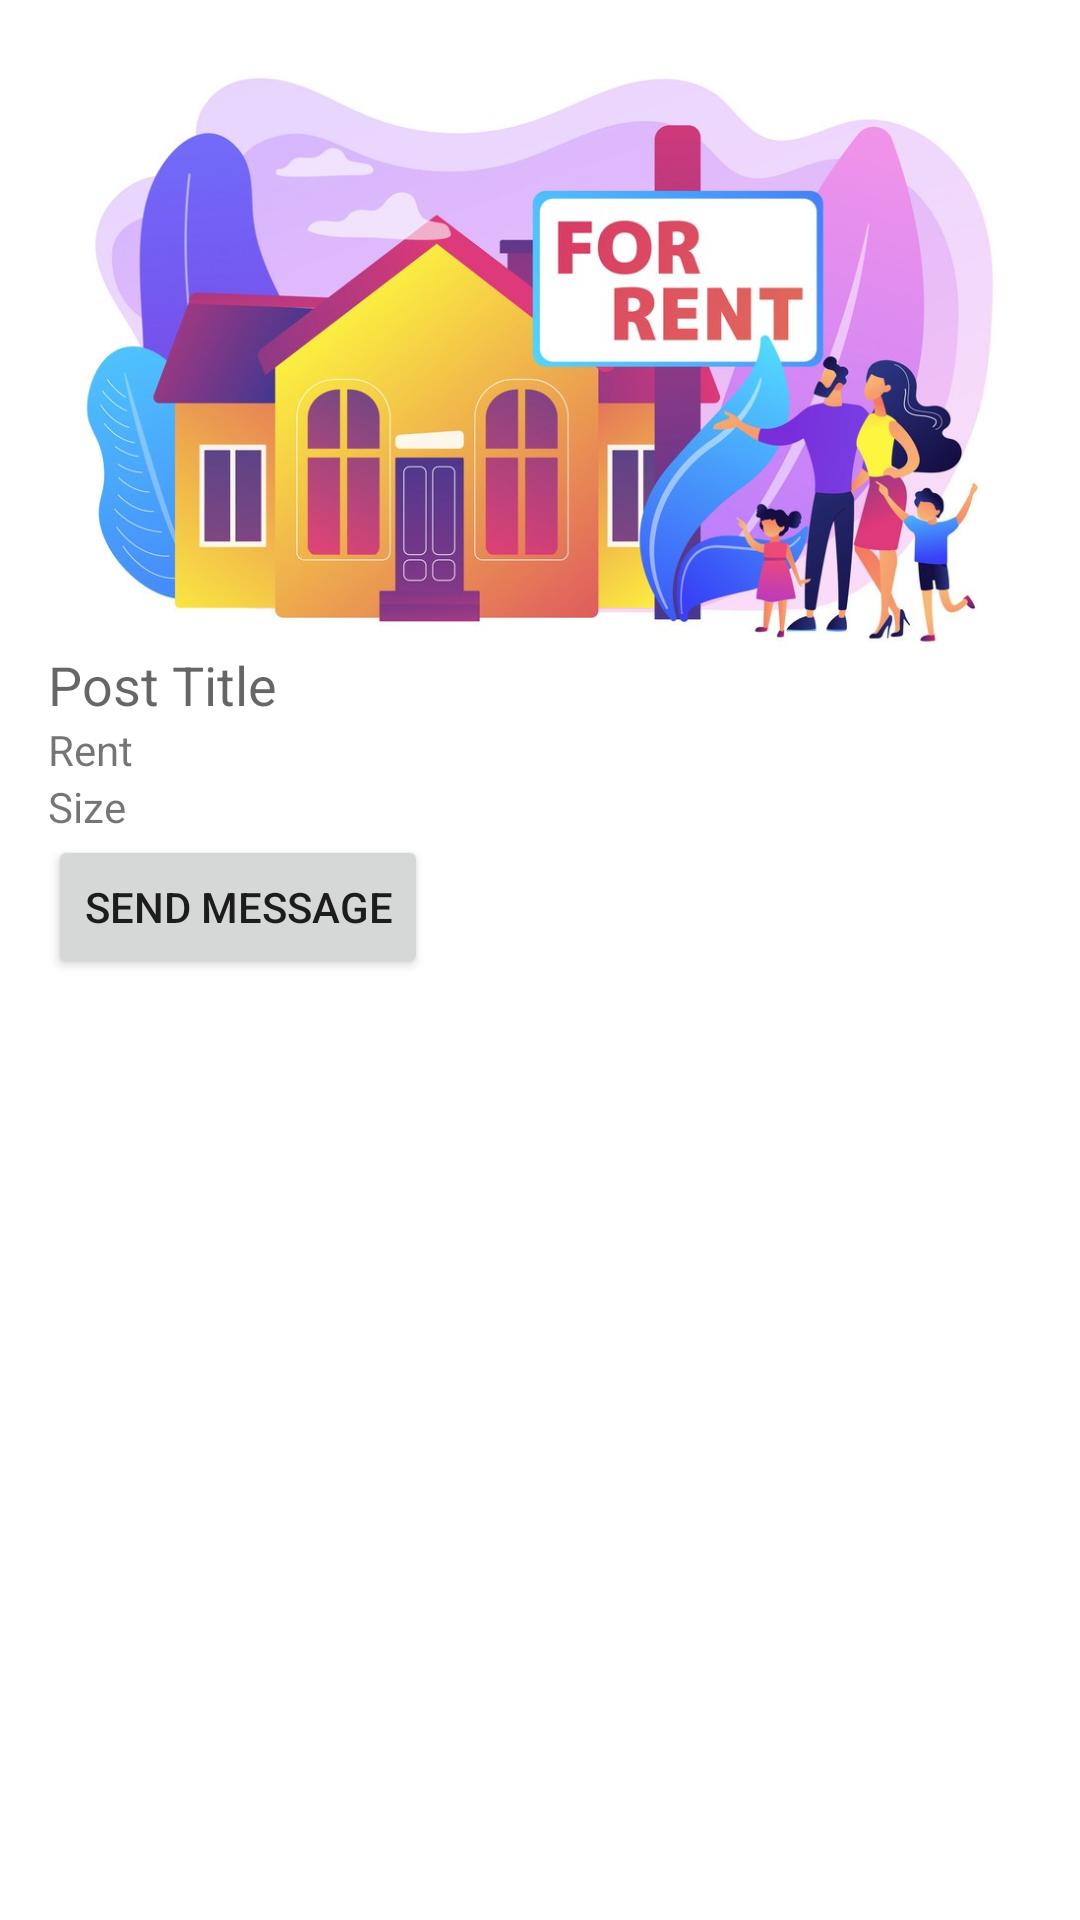

Layout XML and referenced resources for this Android screen:
<!-- AndroidManifest.xml: application theme Theme.RentLink -->
<!-- res/layout/activity_view_post.xml -->
<LinearLayout xmlns:android="http://schemas.android.com/apk/res/android"
    xmlns:tools="http://schemas.android.com/tools"
    android:layout_width="match_parent"
    android:layout_height="match_parent"
    android:orientation="vertical"
    android:padding="16dp">

    <ImageView
        android:id="@+id/imageViewPost"
        android:layout_width="match_parent"
        android:layout_height="200dp"
        android:scaleType="centerCrop"
        android:src="@drawable/home" />

    <TextView
        android:id="@+id/textViewTitle"
        android:layout_width="match_parent"
        android:layout_height="wrap_content"
        android:textAppearance="?android:textAppearanceMedium"
        android:text="Post Title" />













    <TextView
        android:id="@+id/textViewRent"
        android:layout_width="match_parent"
        android:layout_height="wrap_content"
        android:text="Rent" />

    <TextView
        android:id="@+id/textViewSize"
        android:layout_width="match_parent"
        android:layout_height="wrap_content"
        android:text="Size" />

    <Button
        android:id="@+id/buttonSendMessage"
        android:layout_width="wrap_content"
        android:layout_height="wrap_content"
        android:text="Send Message" />

</LinearLayout>
<!-- resources referenced by this layout -->
<resources>
  <!-- drawable home: jpg bitmap (drawable, 109246 bytes) -->
  <style name="Theme.RentLink" parent="Theme.MaterialComponents.Light.NoActionBar">
          
          <item name="colorPrimary">@color/purple_500</item>
          <item name="colorPrimaryVariant">@color/purple_700</item>
          <item name="colorOnPrimary">@color/white</item>
          
          <item name="colorSecondary">@color/teal_200</item>
          <item name="colorSecondaryVariant">@color/teal_700</item>
          <item name="colorOnSecondary">@color/black</item>
          
          <item name="android:statusBarColor">?attr/colorPrimaryVariant</item>
          
      </style>
  <color name="purple_500">#FF6200EE</color>
  <color name="purple_700">#FF3700B3</color>
  <color name="white">#FFFFFFFF</color>
  <color name="teal_200">#FF03DAC5</color>
  <color name="teal_700">#FF018786</color>
  <color name="black">#FF000000</color>
</resources>
